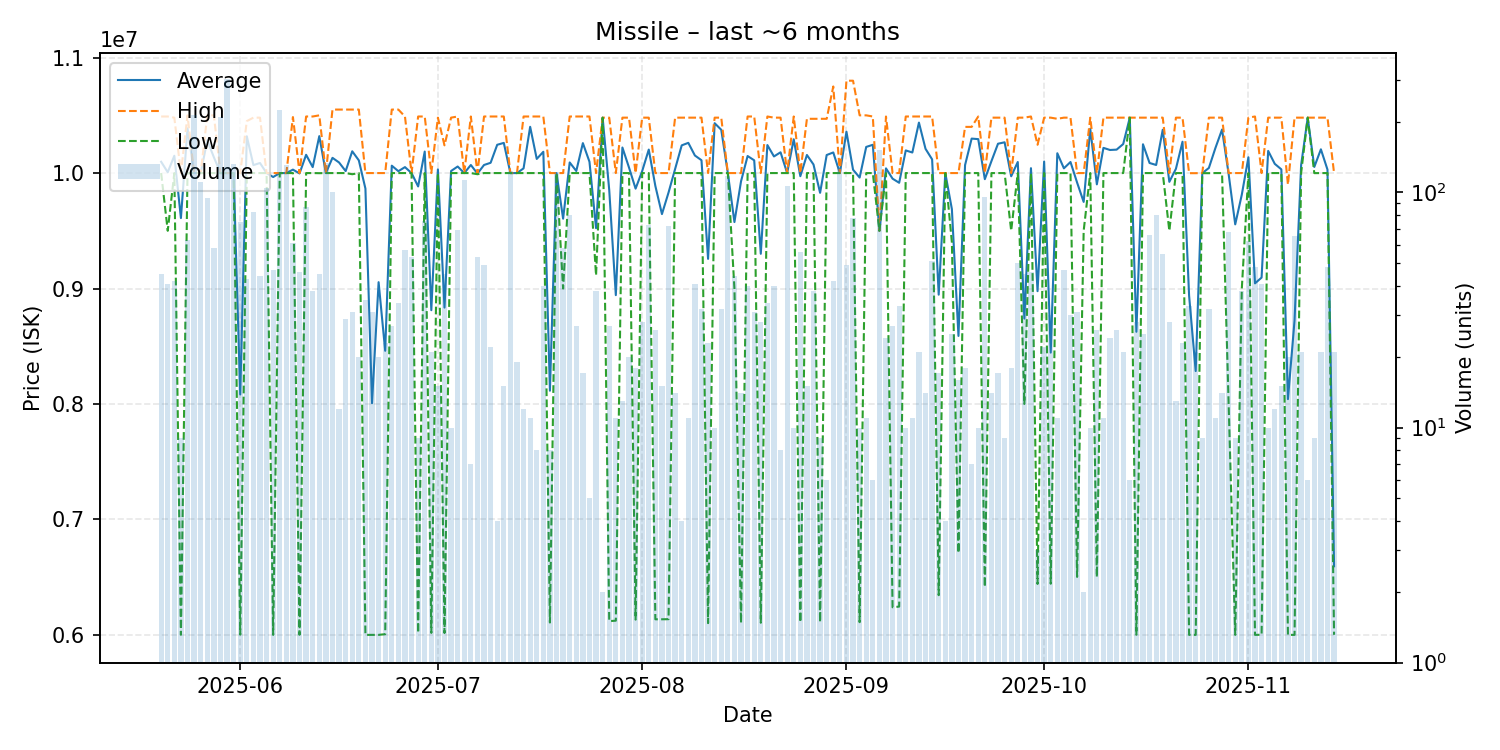

The data file committed next to this chart (first rows):
date, average, highest, lowest, order_count, volume
2025-05-20, 10097778, 10490000, 10000000, 13, 45
2025-05-21, 10007073, 10490000, 9500000, 4, 41
2025-05-22, 10150000, 10480000, 10000000, 13, 42
2025-05-23, 9610111, 10000000, 6001000, 5, 9
2025-05-24, 10387460, 10500000, 10000000, 17, 63
2025-05-25, 10000000, 10000000, 10000000, 31, 214
2025-05-26, 10000000, 10000000, 10000000, 22, 111
2025-05-27, 10282947, 10500000, 10000000, 19, 95
2025-05-28, 10137414, 10500000, 10000000, 19, 58
2025-05-29, 10000000, 10000000, 10000000, 37, 209
2025-05-30, 10000000, 10000000, 10000000, 46, 305
2025-05-31, 10000000, 10000000, 10000000, 22, 132
2025-06-01, 8082467, 10000000, 6002000, 22, 75
2025-06-02, 10318605, 10450000, 10000000, 11, 43
2025-06-03, 10068916, 10480000, 10000000, 20, 83
2025-06-04, 10087227, 10480000, 10000000, 13, 44
2025-06-05, 10000000, 10000000, 10000000, 28, 105
2025-06-06, 9965787, 10000000, 6000000, 10, 47
2025-06-07, 10000000, 10000000, 10000000, 30, 225
2025-06-08, 10000000, 10000000, 10000000, 18, 131
2025-06-09, 10029852, 10485000, 10000000, 19, 61
2025-06-10, 9996761, 10000000, 6001000, 18, 46
2025-06-11, 10158276, 10490000, 10000000, 22, 87
2025-06-12, 10051579, 10490000, 10000000, 13, 38
2025-06-13, 10320111, 10500000, 9999000, 11, 45
2025-06-14, 10000000, 10000000, 10000000, 18, 134
2025-06-15, 10132000, 10550000, 10000000, 14, 100
2025-06-16, 10091667, 10550000, 10000000, 3, 12
2025-06-17, 10017241, 10550000, 10000000, 8, 29
2025-06-18, 10188710, 10550000, 9990000, 3, 31
2025-06-19, 10110000, 10550000, 10000000, 5, 20
2025-06-20, 9865686, 10000000, 6000000, 12, 35
2025-06-21, 8006452, 10000000, 6000000, 12, 31
2025-06-22, 9055000, 10000000, 6000000, 8, 20
2025-06-23, 8460783, 10000000, 6006000, 8, 23
2025-06-24, 10064074, 10550000, 10000000, 14, 27
2025-06-25, 10016176, 10550000, 10000000, 7, 34
2025-06-26, 10051579, 10490000, 10000000, 11, 57
2025-06-27, 10000000, 10000000, 10000000, 7, 53
2025-06-28, 9884111, 10490000, 6017000, 9, 9
2025-06-29, 10186263, 10490000, 10000000, 17, 76
2025-06-30, 8812190, 10000000, 6017000, 8, 21
2025-07-01, 10032000, 10480000, 10000000, 4, 15
2025-07-02, 8834800, 10240000, 6016000, 9, 45
2025-07-03, 10018000, 10480000, 10000000, 6, 10
2025-07-04, 10056812, 10490000, 10000000, 12, 69
2025-07-05, 10000000, 10000000, 10000000, 19, 113
2025-07-06, 10070000, 10490000, 10000000, 3, 7
2025-07-07, 9995472, 10000000, 9990000, 10, 53
2025-07-08, 10070000, 10490000, 10000000, 10, 49
2025-07-09, 10089091, 10490000, 10000000, 7, 22
2025-07-10, 10245000, 10490000, 10000000, 4, 4
2025-07-11, 10261333, 10490000, 10000000, 6, 15
2025-07-12, 10000000, 10000000, 10000000, 16, 123
2025-07-13, 10000000, 10000000, 10000000, 9, 19
2025-07-14, 10040833, 10490000, 10000000, 6, 12
2025-07-15, 10400909, 10490000, 10000000, 7, 11
2025-07-16, 10122500, 10490000, 10000000, 5, 8
2025-07-17, 10184425, 10490000, 10000000, 11, 40
2025-07-18, 8114750, 10000000, 6107000, 5, 8
... 119 more rows
